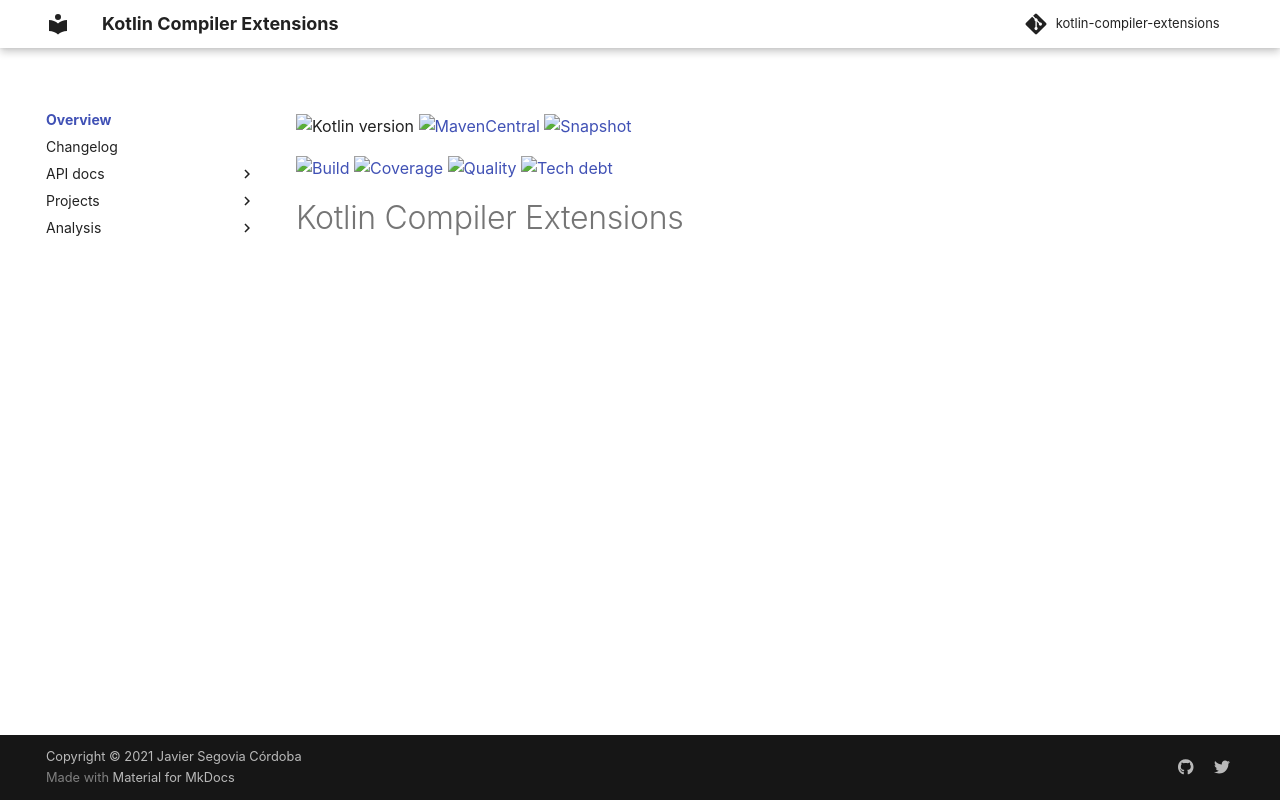

repository: JavierSegoviaCordoba/kotlin-compiler-extensions · page: index.html · generator: mkdocs

![Kotlin version](https://img.shields.io/badge/kotlin-2.4.20-blueviolet?logo=kotlin&logoColor=white)
[![MavenCentral](https://img.shields.io/maven-central/v/com.javiersc.kotlin/kotlin-compiler-extensions?label=MavenCentral)](https://repo1.maven.org/maven2/com/javiersc/kotlin/kotlin-compiler-extensions/)
[![Snapshot](https://img.shields.io/nexus/s/com.javiersc.kotlin/kotlin-compiler-extensions?server=https%3A%2F%2Foss.sonatype.org%2F&label=Snapshot)](https://oss.sonatype.org/content/repositories/snapshots/com/javiersc/kotlin/kotlin-compiler-extensions/)

[![Build](https://img.shields.io/github/actions/workflow/status/JavierSegoviaCordoba/kotlin-compiler-extensions/build-kotlin.yaml?label=Build&logo=GitHub)](https://github.com/JavierSegoviaCordoba/kotlin-compiler-extensions/tree/main)
[![Coverage](https://img.shields.io/sonar/coverage/com.javiersc.kotlin:kotlin-compiler-extensions?label=Coverage&logo=SonarCloud&logoColor=white&server=https%3A%2F%2Fsonarcloud.io)](https://sonarcloud.io/dashboard?id=com.javiersc.kotlin:kotlin-compiler-extensions)
[![Quality](https://img.shields.io/sonar/quality_gate/com.javiersc.kotlin:kotlin-compiler-extensions?label=Quality&logo=SonarCloud&logoColor=white&server=https%3A%2F%2Fsonarcloud.io)](https://sonarcloud.io/dashboard?id=com.javiersc.kotlin:kotlin-compiler-extensions)
[![Tech debt](https://img.shields.io/sonar/tech_debt/com.javiersc.kotlin:kotlin-compiler-extensions?label=Tech%20debt&logo=SonarCloud&logoColor=white&server=https%3A%2F%2Fsonarcloud.io)](https://sonarcloud.io/dashboard?id=com.javiersc.kotlin:kotlin-compiler-extensions)

# Kotlin Compiler Extensions
